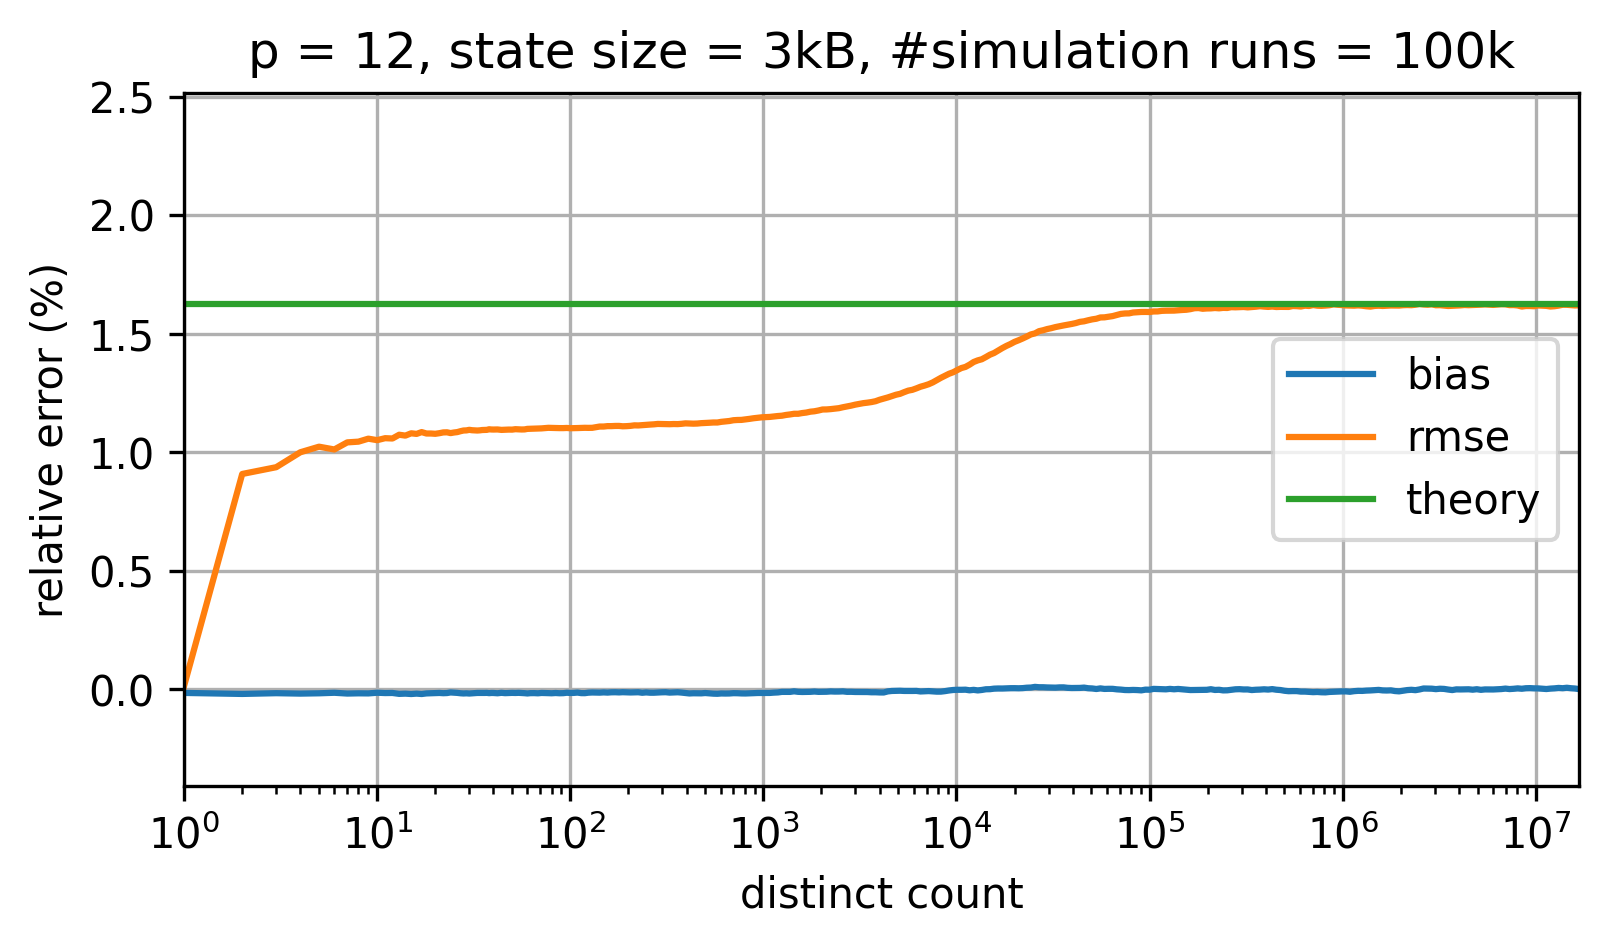

Values plotted in this chart, from the file beside it:
sketch_name=hyperloglog; p=12; num_cycles=100000
distinct count; relative bias; relative rmse; theoretical relative standard error
0.0; NaN; NaN; 0.01623
1.0; -1.4775206966123432E-4; 1.477520703942906E-4; 0.01623
2.0; -1.9066278429098337E-4; 0.009084; 0.01623
3.0; -1.590187038445518E-4; 0.00937; 0.01623
4.0; -1.7653852946146394E-4; 0.009999; 0.01623
5.0; -1.6364855100791558E-4; 0.01023; 0.01623
6.0; -1.4127437094423254E-4; 0.01012; 0.01623
7.0; -1.7424151963569773E-4; 0.01042; 0.01623
8.0; -1.648104579235954E-4; 0.01045; 0.01623
9.0; -1.684251487019289E-4; 0.01057; 0.01623
10.0; -1.3982325336911892E-4; 0.01051; 0.01623
11.0; -1.5349321454302754E-4; 0.01059; 0.01623
12.0; -1.4967625622236479E-4; 0.01058; 0.01623
13.0; -1.876862441583569E-4; 0.01074; 0.01623
14.0; -1.780833162385312E-4; 0.0107; 0.01623
15.0; -1.9359235095435325E-4; 0.0108; 0.01623
16.0; -1.7737990447068953E-4; 0.01077; 0.01623
17.0; -1.9382488341860467E-4; 0.01085; 0.01623
18.0; -1.685503179356801E-4; 0.01079; 0.01623
19.0; -1.606187912389579E-4; 0.01079; 0.01623
20.0; -1.5073128522925962E-4; 0.01078; 0.01623
21.0; -1.491596138871967E-4; 0.0108; 0.01623
22.0; -1.5937151480448043E-4; 0.01084; 0.01623
23.0; -1.5291428575806677E-4; 0.01084; 0.01623
24.0; -1.276565427116764E-4; 0.01081; 0.01623
25.0; -1.3643793283925674E-4; 0.01083; 0.01623
26.0; -1.46258256727518E-4; 0.01085; 0.01623
27.0; -1.6220629643730387E-4; 0.01089; 0.01623
28.0; -1.7041717957723312E-4; 0.01092; 0.01623
29.0; -1.6423841086477917E-4; 0.01092; 0.01623
30.0; -1.7324105490841888E-4; 0.01095; 0.01623
31.0; -1.6383950878601428E-4; 0.01093; 0.01623
32.0; -1.5390554216889281E-4; 0.01092; 0.01623
33.0; -1.4883339536467076E-4; 0.01092; 0.01623
34.0; -1.5015201231793863E-4; 0.01092; 0.01623
35.0; -1.5490531481775197E-4; 0.01094; 0.01623
36.0; -1.4869380868655173E-4; 0.01094; 0.01623
37.0; -1.4618741605910935E-4; 0.01094; 0.01623
38.0; -1.5731248293592937E-4; 0.01097; 0.01623
39.0; -1.4982483524276117E-4; 0.01096; 0.01623
40.0; -1.5041131315522555E-4; 0.01096; 0.01623
42.0; -1.6235807990273122E-4; 0.01096; 0.01623
44.0; -1.4334099553406466E-4; 0.01094; 0.01623
46.0; -1.575315813884766E-4; 0.01095; 0.01623
48.0; -1.5151193851854666E-4; 0.01096; 0.01623
50.0; -1.4621800811214896E-4; 0.01095; 0.01623
52.0; -1.4986003864394905E-4; 0.01097; 0.01623
54.0; -1.4439998397884033E-4; 0.01097; 0.01623
56.0; -1.500779223846501E-4; 0.01096; 0.01623
58.0; -1.587730309510419E-4; 0.01096; 0.01623
60.0; -1.70319986125758E-4; 0.01099; 0.01623
62.0; -1.5796924404564352E-4; 0.01099; 0.01623
65.0; -1.5583476949286836E-4; 0.01099; 0.01623
68.0; -1.6374398068776471E-4; 0.011; 0.01623
71.0; -1.4938291762752641E-4; 0.01101; 0.01623
74.0; -1.5229235480357015E-4; 0.01102; 0.01623
77.0; -1.5733547450755918E-4; 0.01103; 0.01623
80.0; -1.6270437145859214E-4; 0.01103; 0.01623
84.0; -1.5152950866631167E-4; 0.01102; 0.01623
... 253 more rows
